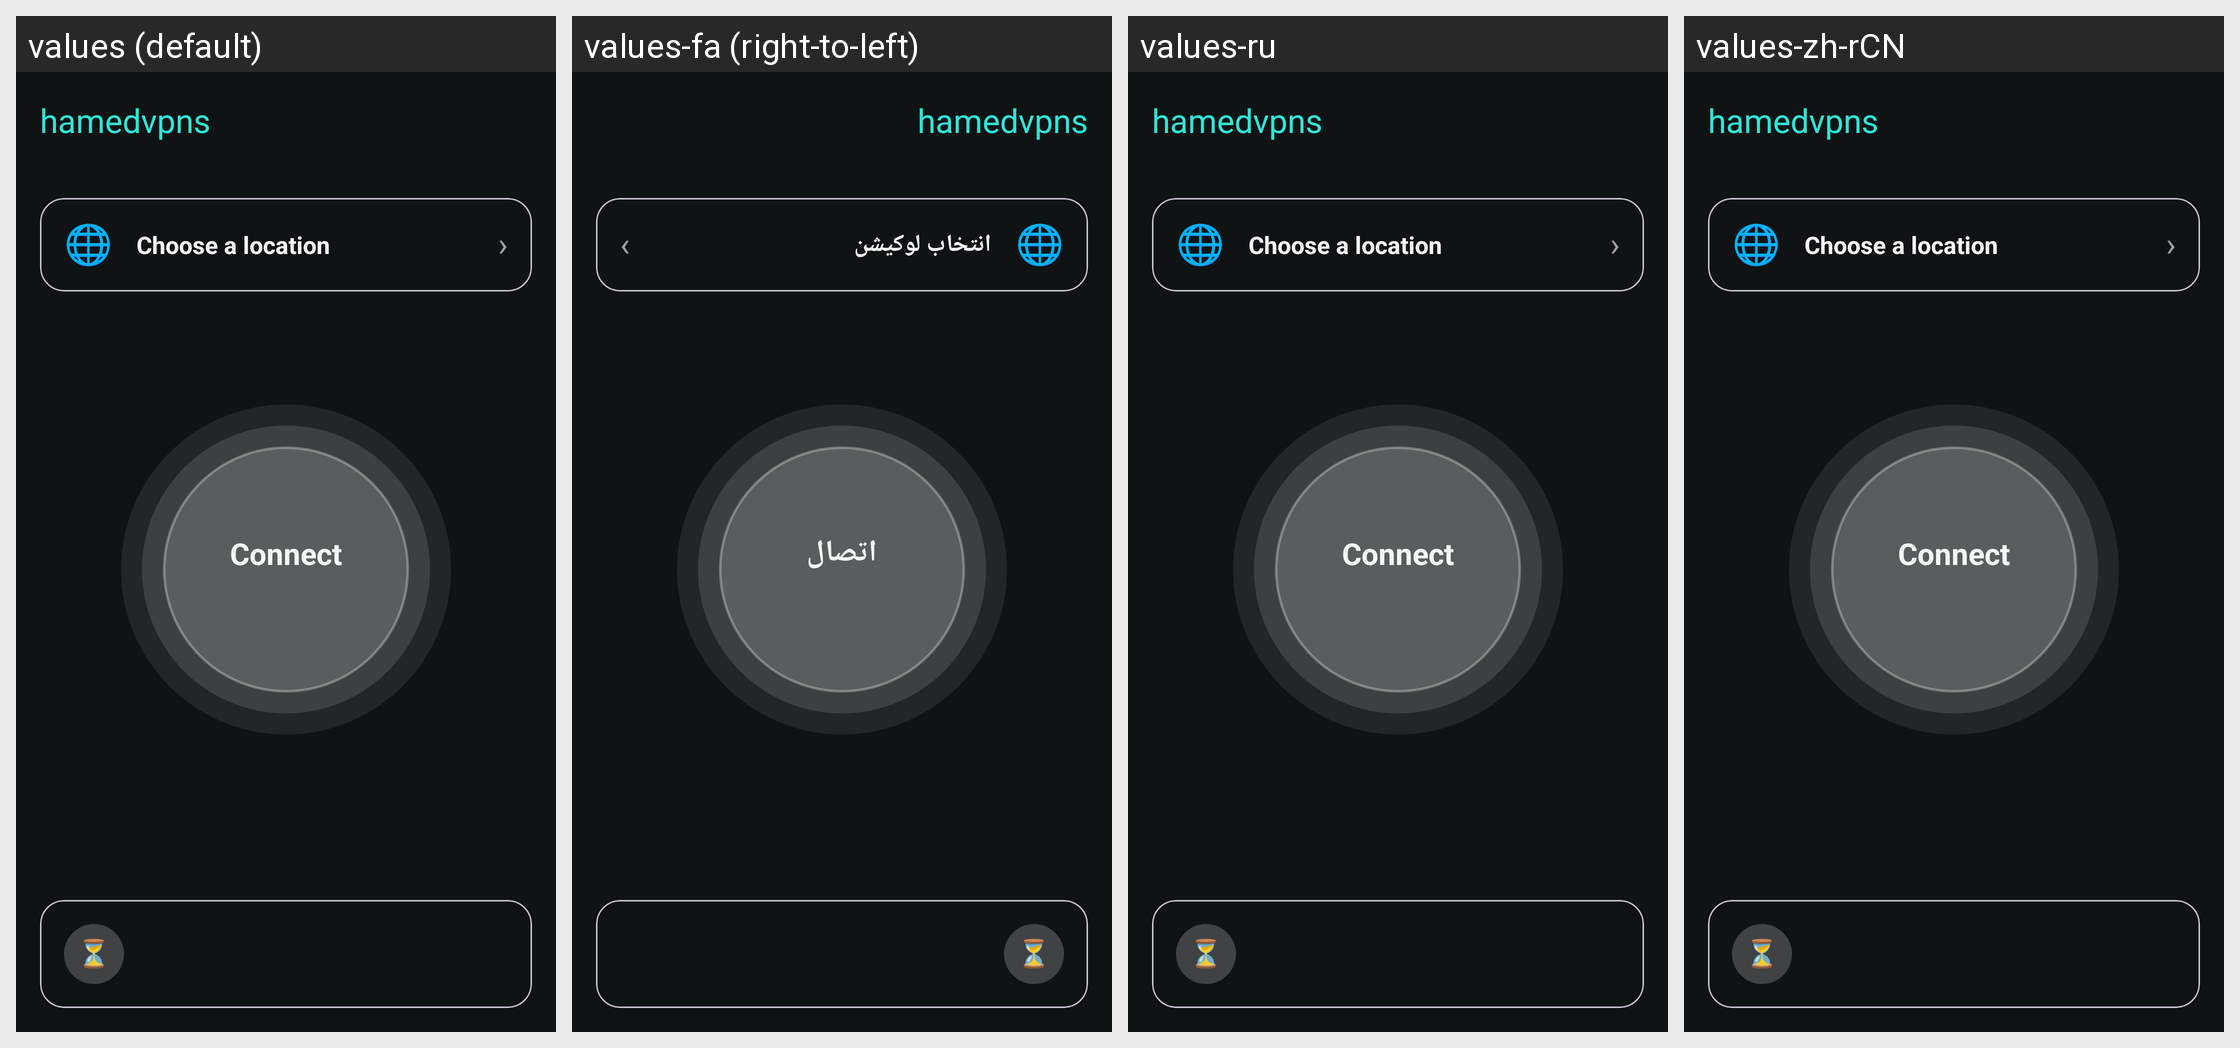

Here is an Android app screen in its default locale and in the app's own translations. Write out the translated-string differences for the strings that appear on this screen.
Android screen res/layout/activity_main.xml rendered under 4 locales, left to right: values (default), values-fa (right-to-left), values-ru, values-zh-rCN. Device: Nexus 5 (rendered at 1080×1920; each locale shown at half size, 540×960, under a caption strip naming it); theme AppThemeDayNight.NoActionBar.
Other locales in the repository, not shown: values-ar, values-bn, values-bqi-rIR, values-vi, values-zh-rTW.
Strings drawn on this screen, with the default value and each locale's value (text and hints the layout hard-codes, and strings that could not be matched under every locale, appear in the picture but are not listed):

app_name
  values: hamedvpns
  values-fa: hamedvpns  [not translated; the default value is used]
  values-ru: hamedvpns  [not translated; the default value is used]
  values-zh-rCN: hamedvpns  [not translated; the default value is used]

home_choose_location
  values: Choose a location
  values-fa: انتخاب لوکیشن
  values-ru: Choose a location  [not translated; the default value is used]
  values-zh-rCN: Choose a location  [not translated; the default value is used]

home_connect
  values: Connect
  values-fa: اتصال
  values-ru: Connect  [not translated; the default value is used]
  values-zh-rCN: Connect  [not translated; the default value is used]
